The GitHub repository emilianoagostini14/TP-ClasificadordeComponentes contains a labelled image folder "processed" with 4 categories: ceramic capacitor, electrolytic capacitor, LED, resistencia. Examples follow, each with its label.

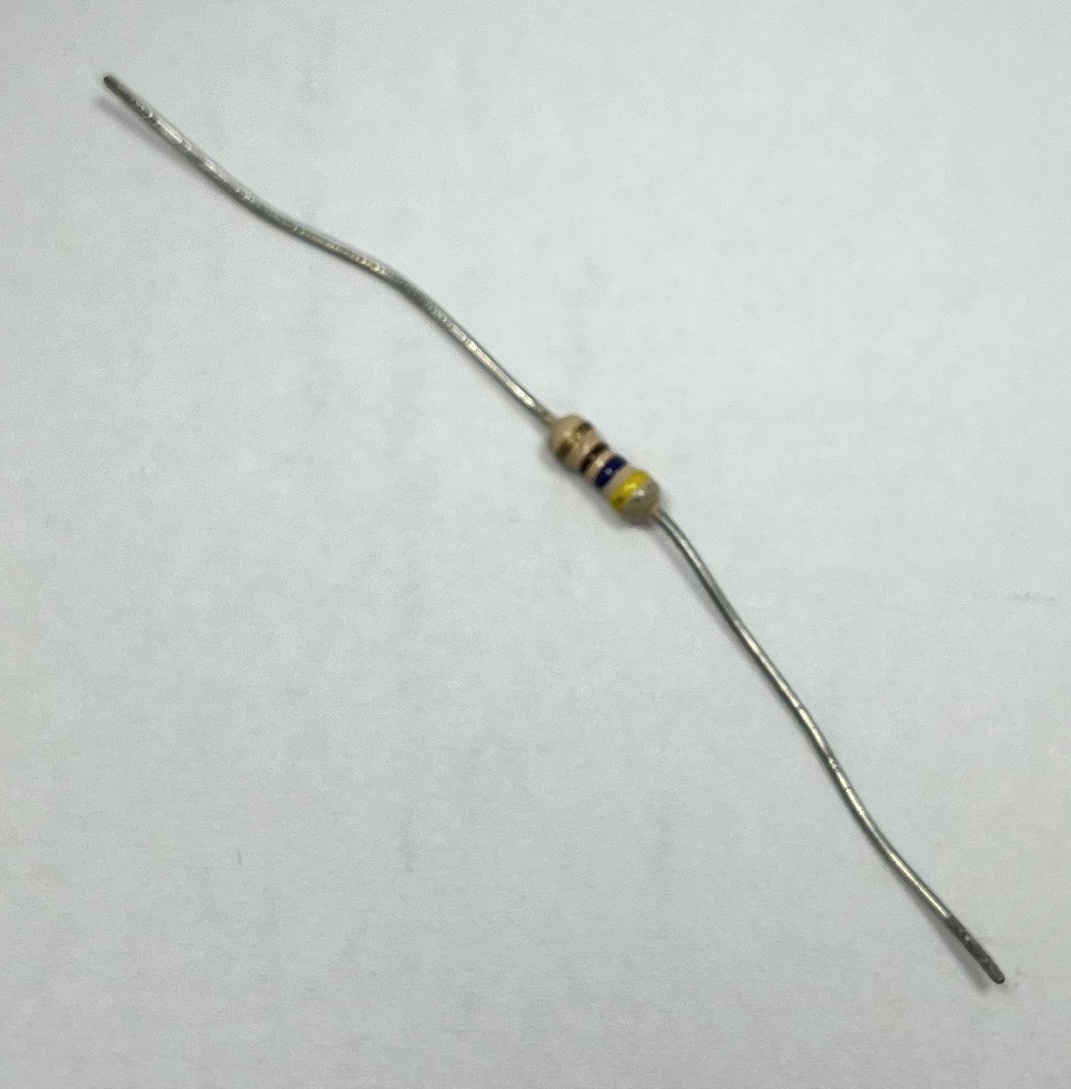
Label: resistencia

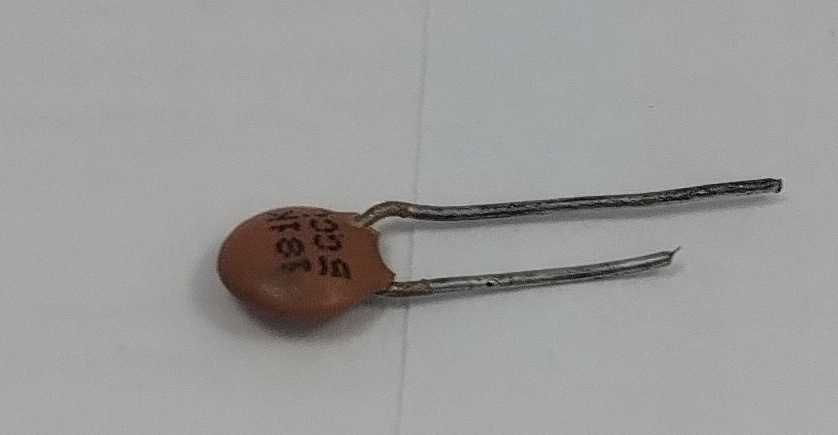
Label: ceramic capacitor

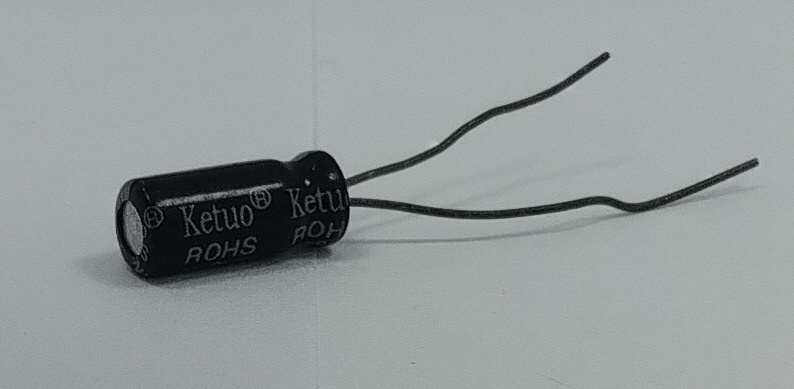
Label: electrolytic capacitor

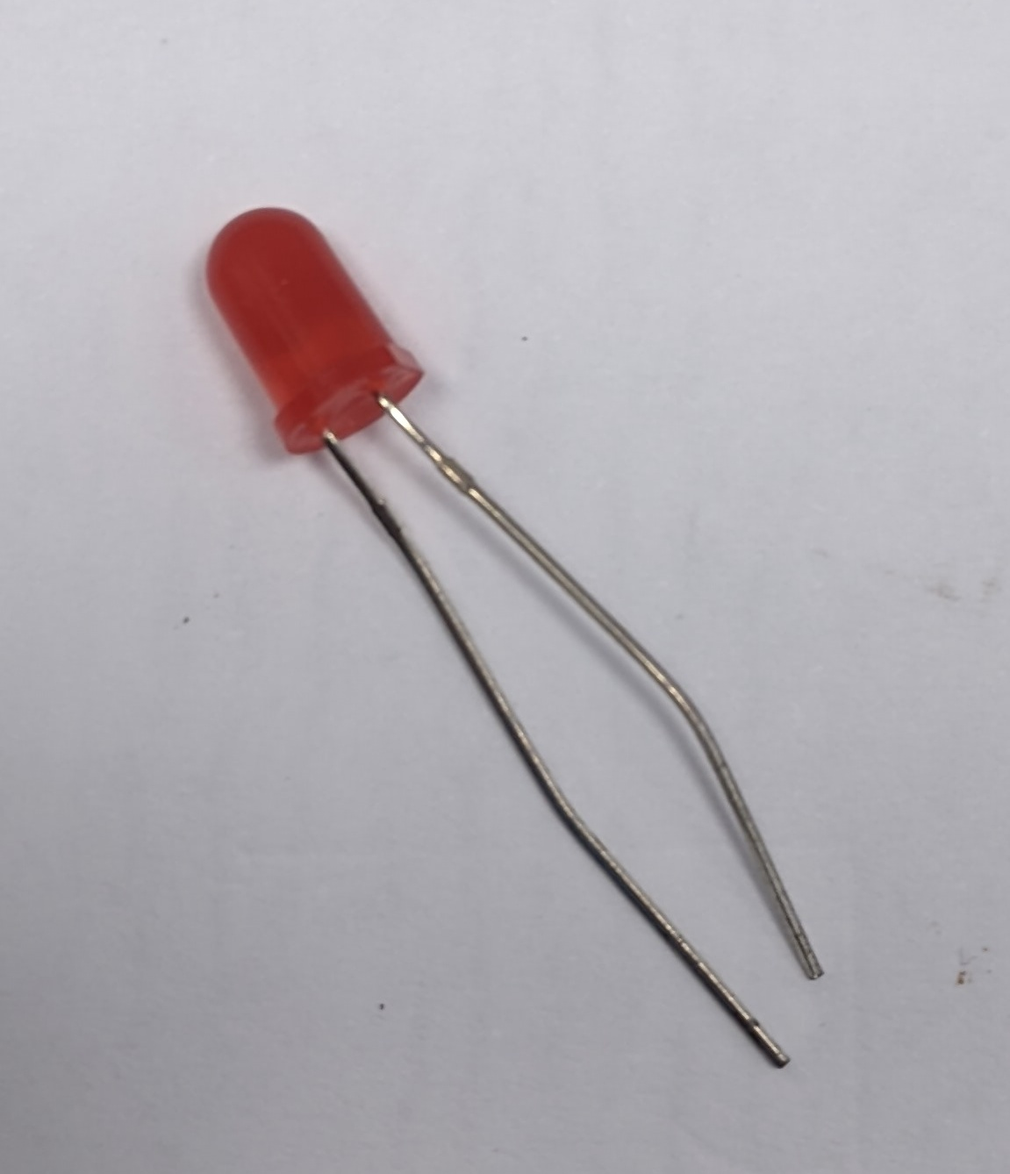
Label: LED

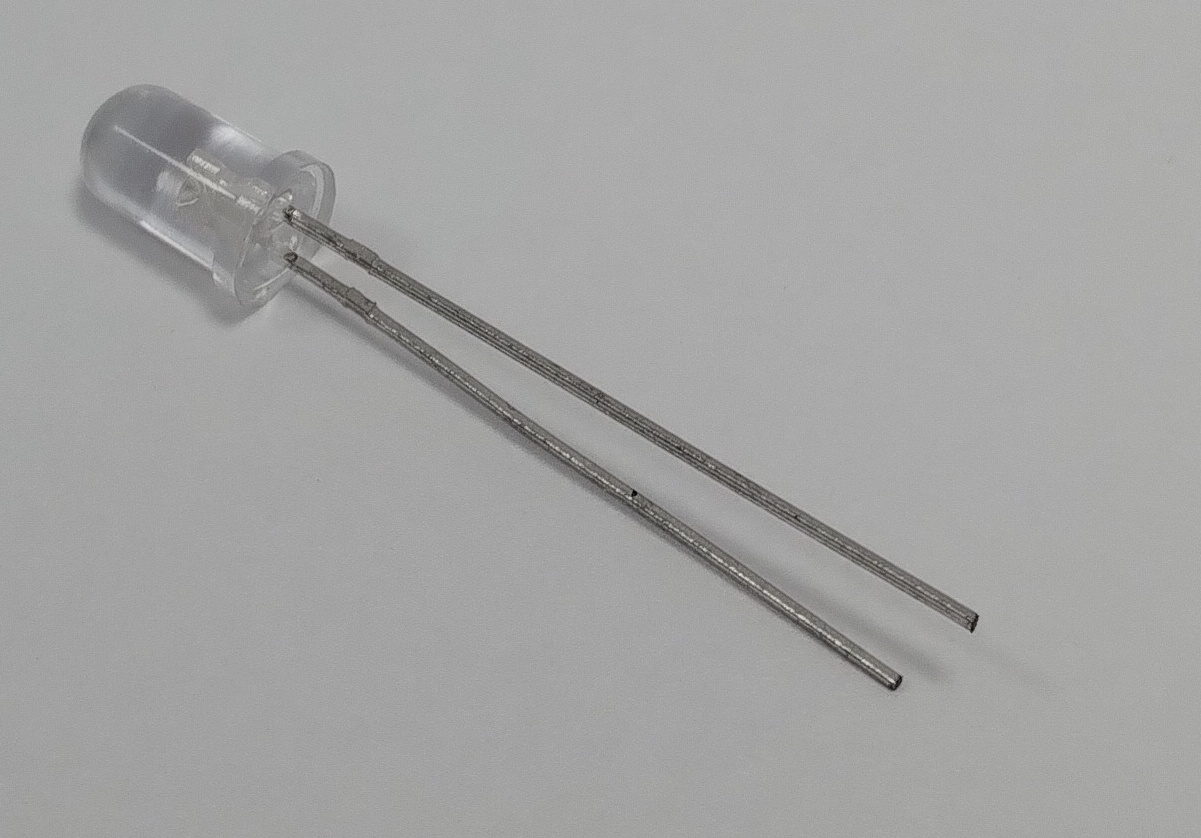
Label: LED

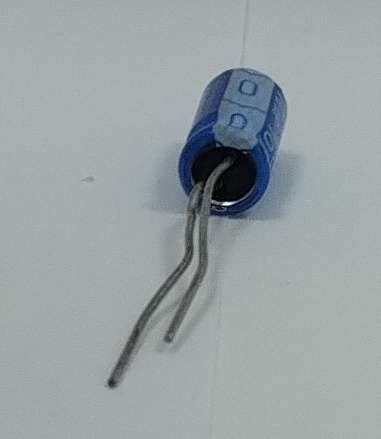
Label: electrolytic capacitor
